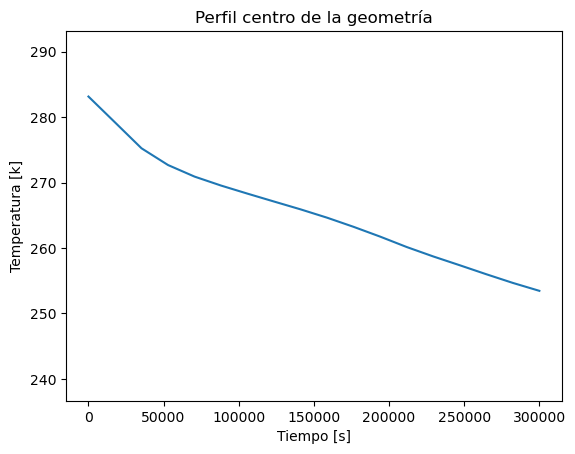

Data behind this chart, as committed beside it:
Step; Tiempo; Temperatura
0; 0,0; 283,15
1; 17647,058823529413; 279,2012460303613
2; 35294,117647058825; 275,24000487412354
3; 52941,17647058824; 272,680141030916
4; 70588,23529411765; 270,91131891443104
5; 88235,29411764706; 269,54041776918655
6; 105882,35294117648; 268,3013395131903
7; 123529,41176470589; 267,0955105010253
8; 141176,4705882353; 265,90019290748336
9; 158823,5294117647; 264,62571608297196
10; 176470,58823529413; 263,22634018553913
11; 194117,64705882355; 261,73230341948107
12; 211764,70588235295; 260,14416802188674
13; 229411,76470588235; 258,70434931318215
14; 247058,82352941178; 257,35741407374405
15; 264705,8823529412; 255,98503453826277
16; 282352,9411764706; 254,65951813548406
17; 300000,0; 253,44739699867262
